Labelled photos from "public_dataset", an image-classification folder in Teaun9/Computer-Vision. The possible labels are: crazing, inclusion, pitted surface, rolled-in scale, scratches.

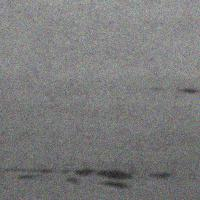
Label: inclusion

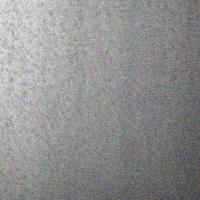
Label: pitted surface

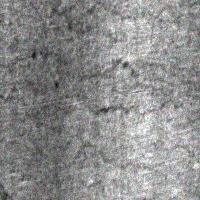
Label: crazing

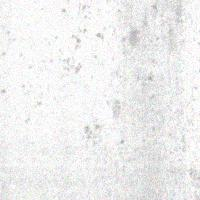
Label: pitted surface

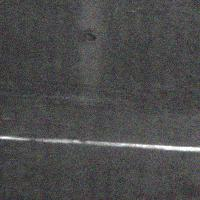
Label: scratches

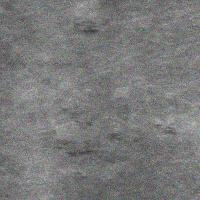
Label: rolled-in scale
